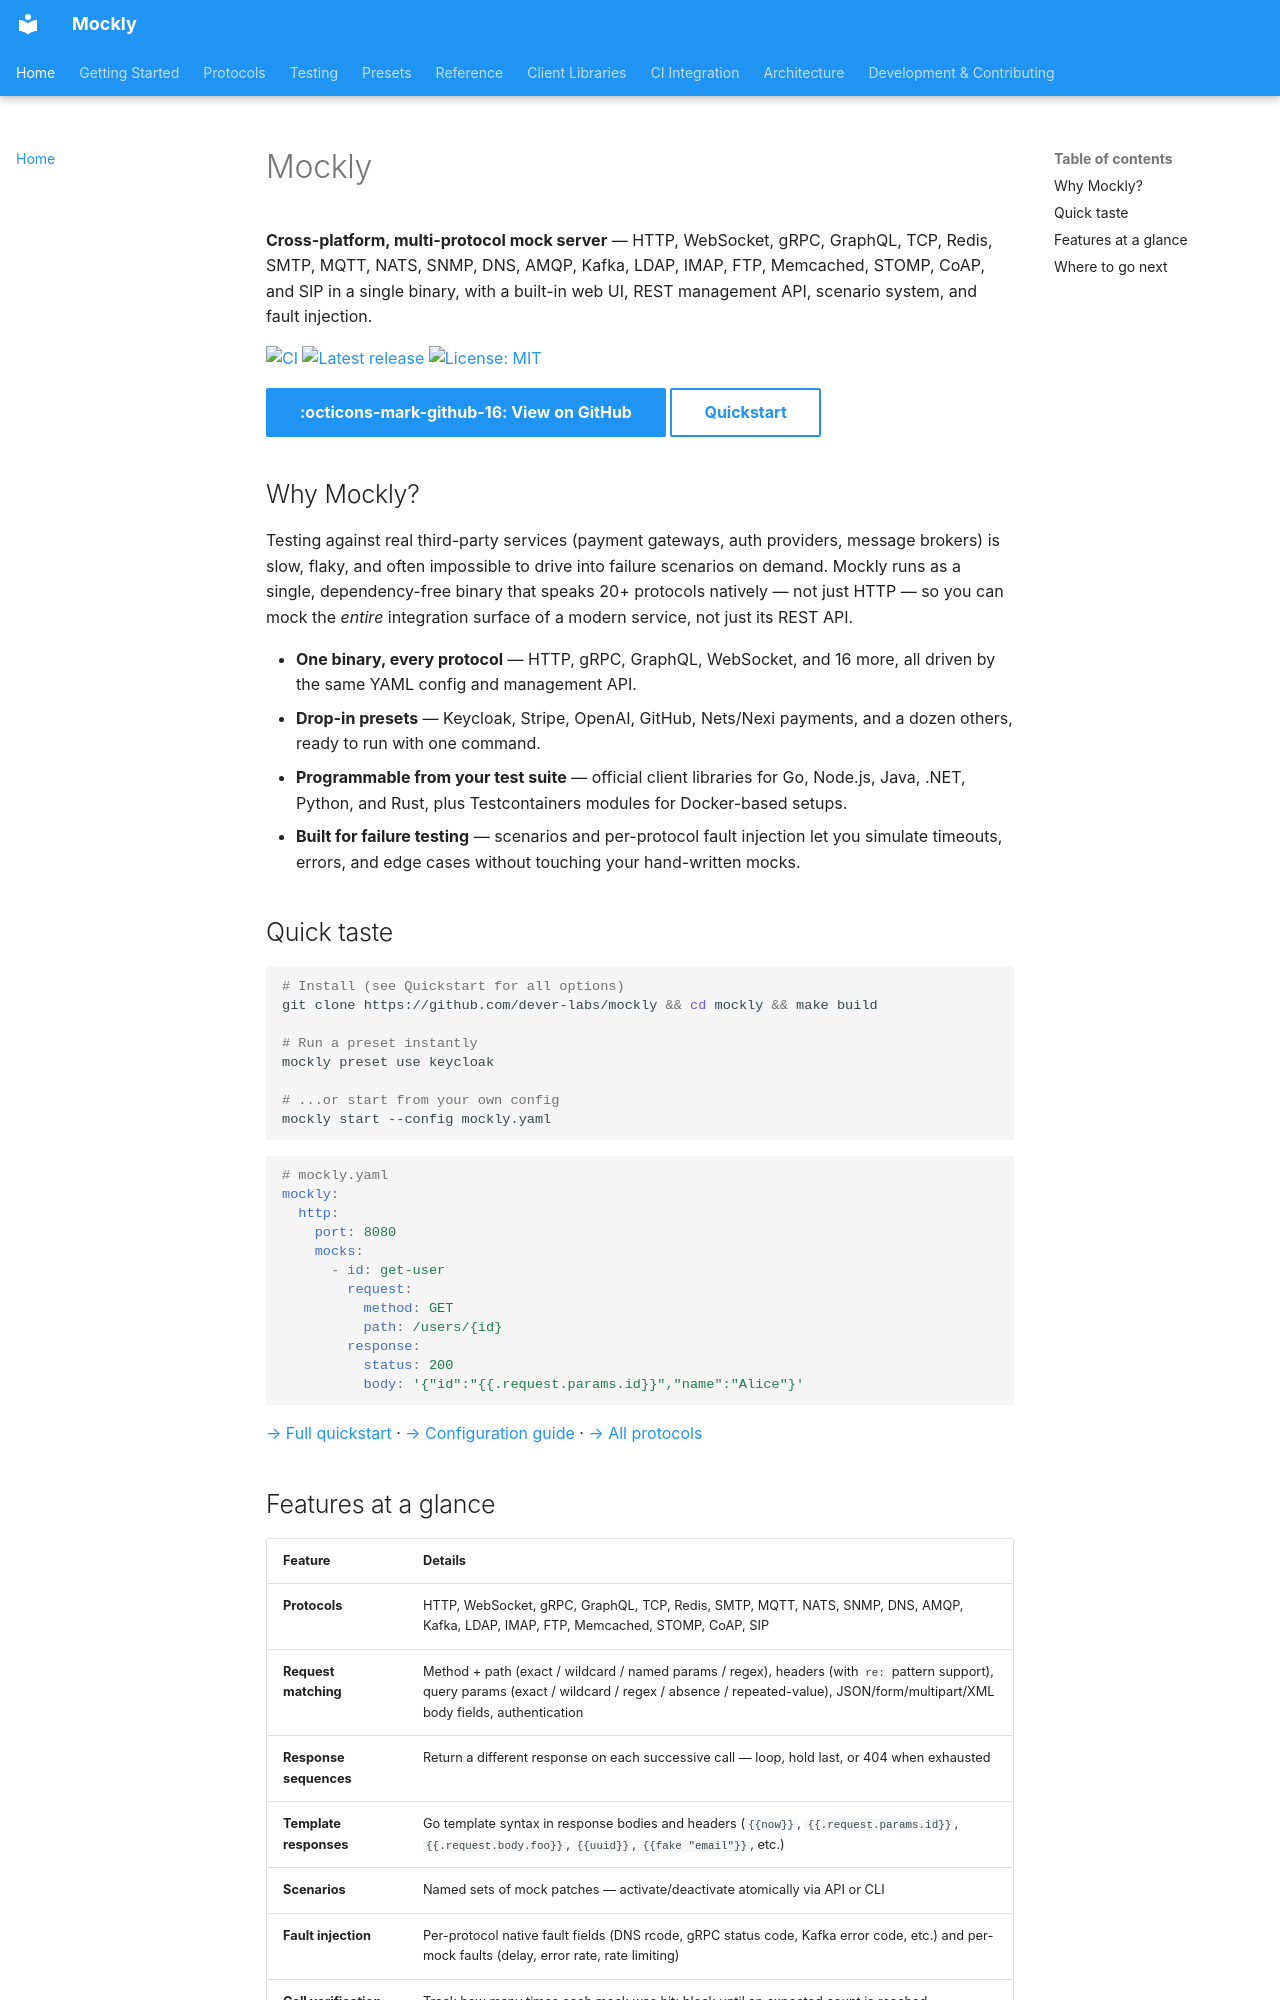

repository: dever-labs/mockly · page: index.html · generator: mkdocs

# Mockly

**Cross-platform, multi-protocol mock server** — HTTP, WebSocket, gRPC, GraphQL, TCP, Redis, SMTP, MQTT, NATS, SNMP, DNS, AMQP, Kafka, LDAP, IMAP, FTP, Memcached, STOMP, CoAP, and SIP in a single binary, with a built-in web UI, REST management API, scenario system, and fault injection.

[![CI](https://github.com/dever-labs/mockly/actions/workflows/ci.yml/badge.svg)](https://github.com/dever-labs/mockly/actions/workflows/ci.yml)
[![Latest release](https://img.shields.io/github/v/release/dever-labs/mockly)](https://github.com/dever-labs/mockly/releases/latest)
[![License: MIT](https://img.shields.io/badge/License-MIT-blue.svg)](https://github.com/dever-labs/mockly/blob/main/LICENSE)

[:octicons-mark-github-16: View on GitHub](https://github.com/dever-labs/mockly){ .md-button .md-button--primary }
[Quickstart](getting-started/quickstart.md){ .md-button }

## Why Mockly?

Testing against real third-party services (payment gateways, auth providers,
message brokers) is slow, flaky, and often impossible to drive into failure
scenarios on demand. Mockly runs as a single, dependency-free binary that
speaks 20+ protocols natively — not just HTTP — so you can mock the *entire*
integration surface of a modern service, not just its REST API.

- **One binary, every protocol** — HTTP, gRPC, GraphQL, WebSocket, and 16 more, all driven by the same YAML config and management API.
- **Drop-in presets** — Keycloak, Stripe, OpenAI, GitHub, Nets/Nexi payments, and a dozen others, ready to run with one command.
- **Programmable from your test suite** — official client libraries for Go, Node.js, Java, .NET, Python, and Rust, plus Testcontainers modules for Docker-based setups.
- **Built for failure testing** — scenarios and per-protocol fault injection let you simulate timeouts, errors, and edge cases without touching your hand-written mocks.

## Quick taste

```sh
# Install (see Quickstart for all options)
git clone https://github.com/dever-labs/mockly && cd mockly && make build

# Run a preset instantly
mockly preset use keycloak

# ...or start from your own config
mockly start --config mockly.yaml
```

```yaml
# mockly.yaml
mockly:
  http:
    port: 8080
    mocks:
      - id: get-user
        request:
          method: GET
          path: /users/{id}
        response:
          status: 200
          body: '{"id":"{{.request.params.id}}","name":"Alice"}'
```

[→ Full quickstart](getting-started/quickstart.md) · [→ Configuration guide](getting-started/configuration.md) · [→ All protocols](protocols/index.md)
